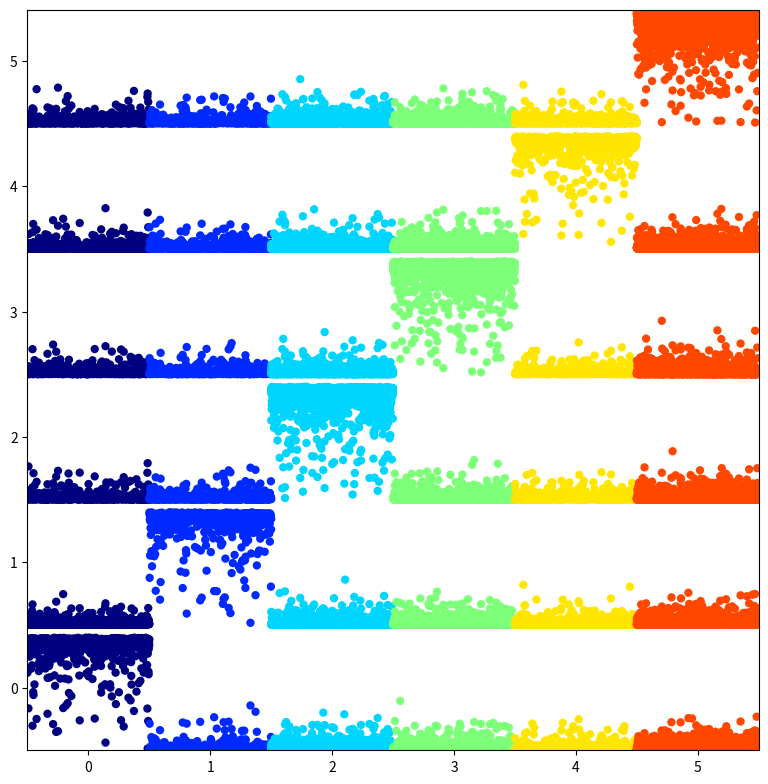

Reproduce this figure in Python.

from matplotlib import cm
from matplotlib.pyplot import subplots, show
from numpy import linspace, bincount, hstack, cumsum
from numpy.random import rand, random_integers


def confusion_probs(predictions, labels, ax = None, vmargin = 0.1, equalize = False, cmap = cm.jet):
	"""
		Make a confusion-matrix-like scatter plot
	"""
	N, D = predictions.shape
	bins = bincount(labels)
	assert labels.min() >= 0 and labels.max() < D, 'labels should be between 0 and {0:d}'.format(D - 1)
	assert predictions.min() >= 0 and predictions.max() <= 1, 'predictions should be normalized (to [0, 1])'
	""" Set up graphical stuff. """
	fig = None
	if ax is None:
		fig, ax = subplots(figsize = (8, 8))
		fig.tight_layout()
	if equalize:
		xticks = [x + .5 for x in range(D)]
	else:
		xticks = (float(D) / N) * (cumsum(bins) - bins / 2)
	ax.set_xticks(xticks)
	ax.set_xticklabels(range(D))
	ax.set_xlim([0, D])
	ax.set_yticks([(x + .5) * (1 + vmargin) for x in range(D)])
	ax.set_yticklabels(range(D))
	ax.set_ylim([0, D * (1 + vmargin) - vmargin])
	""" Sort predictions by label. """
	indices = labels.argsort()
	X = predictions[indices, :]
	y = labels[indices]
	""" Add more vertical offset to higher labels. """
	X += linspace(0, D - 1, D) * (1 + vmargin)
	""" Make a new horizontal axis to give all samples equal width. """
	if equalize:
		z = hstack([k + linspace(0, 1, t) for k, t in enumerate(bins)])
	else:
		z = linspace(0, D, N)
	""" Plot the results with class-coding. """
	for q in range(D):
		colors = cmap(y / float(D))
		ax.scatter(z, X[:, q], c = colors, edgecolors = 'none')
	return (fig, ax) if fig else ax


if __name__ == '__main__':
	"""
		Simple demonstration.
	"""
	predictions = rand(10000, 6)
	labels = hstack((random_integers(0, 5, size = (5000,)), random_integers(2, 3, size = (2500,)), [5] * 2500))
	predictions[range(10000), labels] *= 100
	predictions /= predictions.sum(1, keepdims = True)
	confusion_probs(predictions, labels, equalize = True)
	show()


